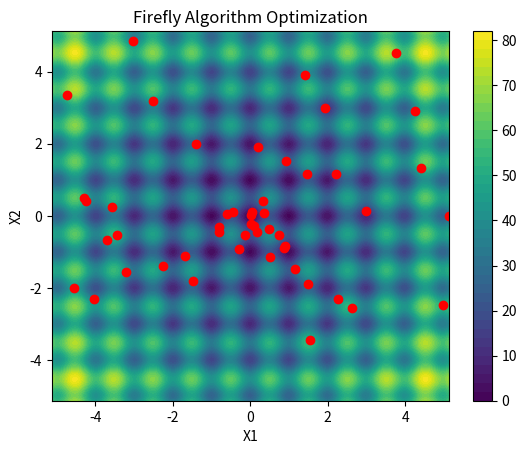

This chart was generated by the following Python code:
import numpy as np
import matplotlib.pyplot as plt

# 定义 Rastrigin 函数
def rastrigin(X):
    A = 10
    return A * len(X) + sum([(x**2 - A * np.cos(2 * np.pi * x)) for x in X])

# 计算萤火虫的亮度（适应度值）
def calculate_brightness(population):
    return np.array([rastrigin(ind) for ind in population])

# 更新萤火虫位置
def update_positions(population, brightness, alpha, beta_min, gamma, bounds):
    pop_size = population.shape[0]
    dim = population.shape[1]
    new_population = np.copy(population)
    for i in range(pop_size):
        for j in range(pop_size):
            if brightness[i] > brightness[j]:
                r = np.linalg.norm(population[i] - population[j])
                beta = beta_min * np.exp(-gamma * r**2)
                attraction = beta * (population[j] - population[i])
                randomization = alpha * (np.random.rand(dim) - 0.5)
                new_population[i] += attraction + randomization
                new_population[i] = np.clip(new_population[i], bounds[0], bounds[1])
    return new_population

# 参数设置
pop_size = 50       # 种群规模
dim = 2             # 维度
bounds = [-5.12, 5.12]  # 搜索空间边界
alpha = 0.5         # 随机移动参数
beta_min = 0.2      # 最小吸引度
gamma = 1.0         # 吸收系数
generations = 100   # 迭代次数

# 初始化种群
population = np.random.uniform(bounds[0], bounds[1], (pop_size, dim))

# 迭代优化
best_solution = None
best_fitness = float('inf')
for gen in range(generations):
    brightness = calculate_brightness(population)
    population = update_positions(population, brightness, alpha, beta_min, gamma, bounds)
    min_brightness = np.min(brightness)
    if min_brightness < best_fitness:
        best_fitness = min_brightness
        best_solution = population[np.argmin(brightness)]
    print(f"Generation {gen+1}: Best Fitness = {best_fitness}")

print(f"Optimal Solution: {best_solution}")
print(f"Optimal Fitness: {best_fitness}")

# 可视化结果
x = np.linspace(bounds[0], bounds[1], 400)
y = np.linspace(bounds[0], bounds[1], 400)
X, Y = np.meshgrid(x, y)
Z = np.array([rastrigin([x, y]) for x, y in zip(np.ravel(X), np.ravel(Y))])
Z = Z.reshape(X.shape)

plt.contourf(X, Y, Z, levels=50, cmap='viridis')
plt.colorbar()
plt.scatter(population[:, 0], population[:, 1], color='red', marker='o')
plt.title('Firefly Algorithm Optimization')
plt.xlabel('X1')
plt.ylabel('X2')
plt.show()
